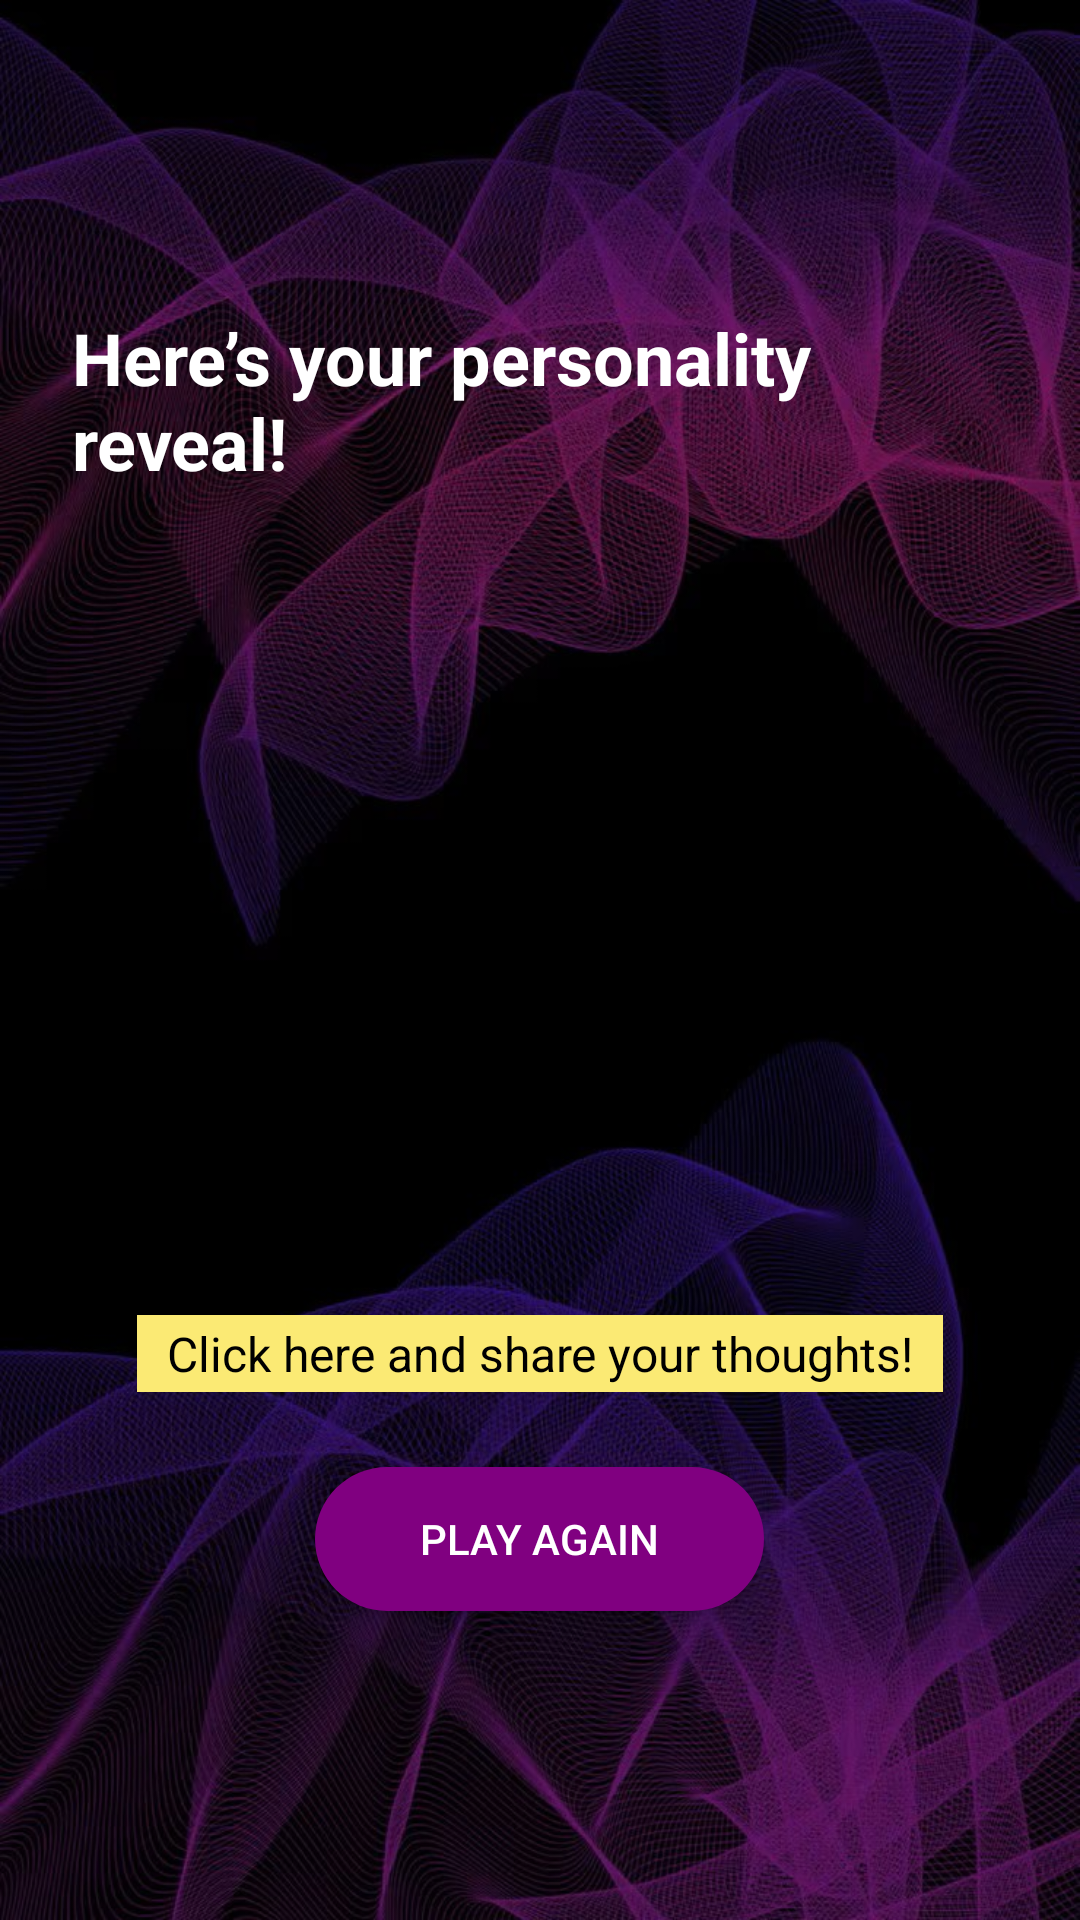

This screen was rendered from an Android layout file. Write that file and the resources it references.
<!-- AndroidManifest.xml: application theme Theme.AppCompat.Light.DarkActionBar -->
<!-- res/layout/activity_result.xml -->
<LinearLayout
    xmlns:android="http://schemas.android.com/apk/res/android"
    android:orientation="vertical"
    android:gravity="center"
    android:layout_width="match_parent"
    android:layout_height="match_parent"
    android:background="@drawable/gradient_purple"
    android:padding="24dp">

    <TextView
        android:id="@+id/titleTextView"
        android:layout_width="wrap_content"
        android:layout_height="wrap_content"
        android:text="Here’s your personality reveal!"
        android:textSize="24sp"
        android:textStyle="bold"

        android:layout_marginBottom="24dp"
        android:textColor="@android:color/white"/>

    <ImageView
        android:id="@+id/resultImageView"
        android:layout_width="190dp"
        android:layout_height="193dp"
        android:layout_marginBottom="16dp"
        android:scaleType="centerCrop" />

    <TextView
        android:id="@+id/resultDescription"
        android:layout_width="338dp"
        android:layout_height="wrap_content"
        android:layout_marginBottom="20dp"
        android:textAlignment="center"
        android:textColor="@android:color/white"
        android:textSize="16sp" />

    <TextView
        android:id="@+id/surveyLink"
        android:layout_width="wrap_content"
        android:layout_height="wrap_content"
        android:text="Click here and share your thoughts!"
        android:textColor="#000000"
        android:textSize="16sp"
        android:clickable="true"
        android:background="#FBEA74"
        android:layout_marginBottom="20dp"
        android:paddingHorizontal="10dp"
        android:paddingVertical="2dp"
        android:focusable="true" />

    <Button
        android:id="@+id/startQuizButton"
        android:layout_width="wrap_content"
        android:layout_height="wrap_content"
        android:layout_marginTop="5dp"
        android:background="@drawable/rounded_button"
        android:paddingHorizontal="35dp"
        android:paddingVertical="12dp"
        android:text="Play Again"
        android:textColor="#FFFFFF" />

</LinearLayout>
<!-- resources referenced by this layout -->
<resources>
  <!-- drawable gradient_purple: jpg bitmap (drawable, 201228 bytes) -->
  <!-- drawable rounded_button (drawable) -->
  <?xml version="1.0" encoding="utf-8"?>
  <shape xmlns:android="http://schemas.android.com/apk/res/android"
      android:shape="rectangle">
      <solid android:color="#800080" />
      <corners android:radius="25dp"/>
  </shape>
</resources>
